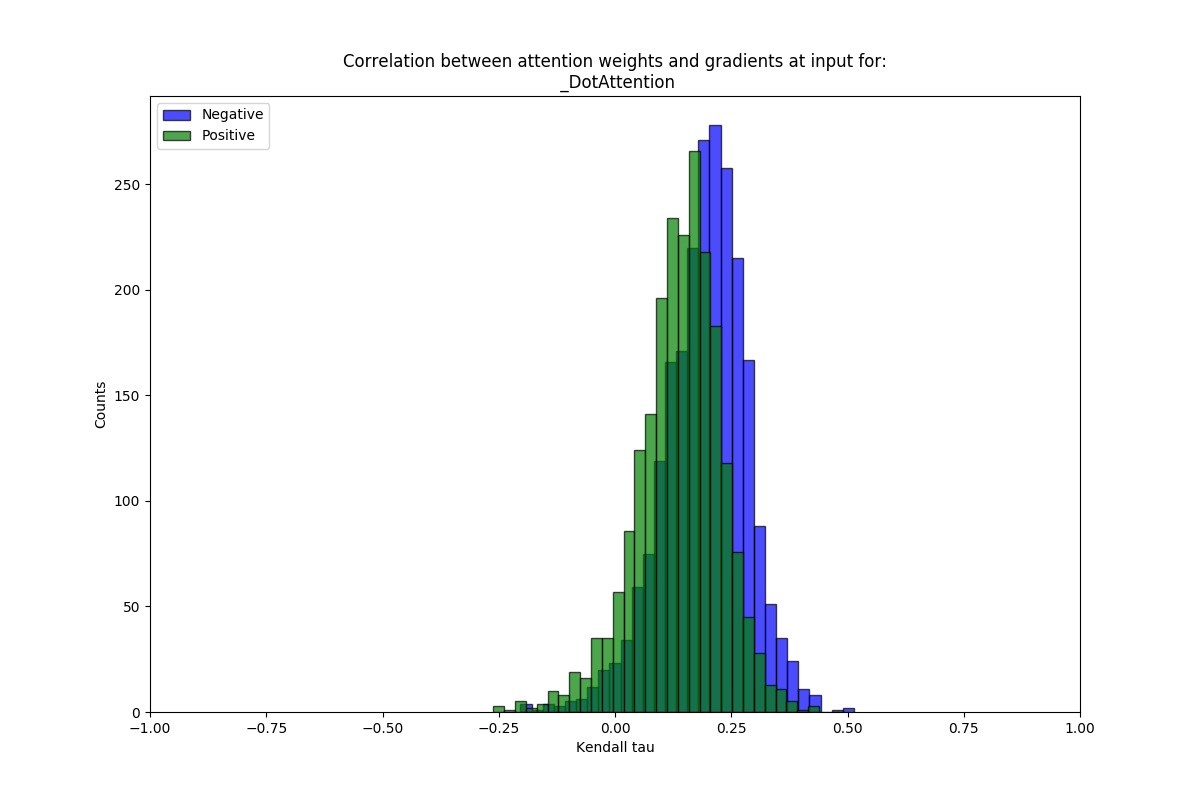

Values plotted in this chart, from the file beside it:
mean, stdev, sig_frac, name
0.1932, 0.09062, 0.8421, neg
0.1392, 0.09143, 0.7082, pos
